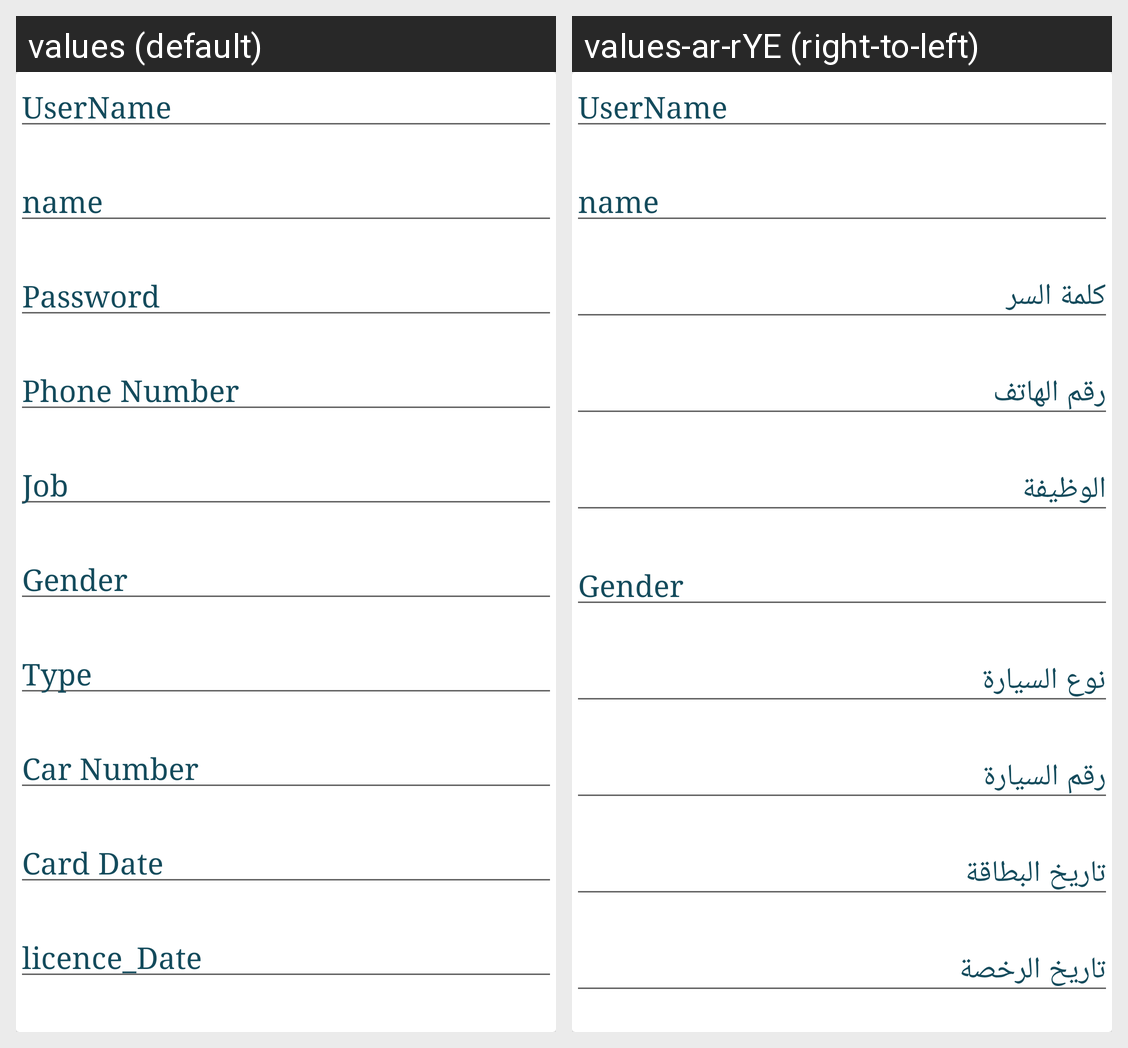

For this localized Android screen grid, give each drawn string resource with its value in every locale shown.
Android screen res/layout/info_user.xml rendered under 2 locales, left to right: values (default), values-ar-rYE (right-to-left). Device: Nexus 5 (rendered at 1080×1920; each locale shown at half size, 540×960, under a caption strip naming it); theme AppTheme.
Strings drawn on this screen, with the default value and each locale's value (text and hints the layout hard-codes, and strings that could not be matched under every locale, appear in the picture but are not listed):

username
  values: UserName
  values-ar-rYE: UserName  [not translated; the default value is used]

Name
  values: name
  values-ar-rYE: name  [not translated; the default value is used]

Password
  values: Password
  values-ar-rYE: كلمة السر

phone_number
  values: Phone Number
  values-ar-rYE: رقم الهاتف

job
  values: Job
  values-ar-rYE: الوظيفة

gender
  values: Gender
  values-ar-rYE: Gender  [not translated; the default value is used]

type
  values: Type
  values-ar-rYE: نوع السيارة

car_number
  values: Car Number
  values-ar-rYE: رقم السيارة

card_date
  values: Card Date
  values-ar-rYE: تاريخ البطاقة

licence_date
  values: licence_Date
  values-ar-rYE: تاريخ الرخصة
